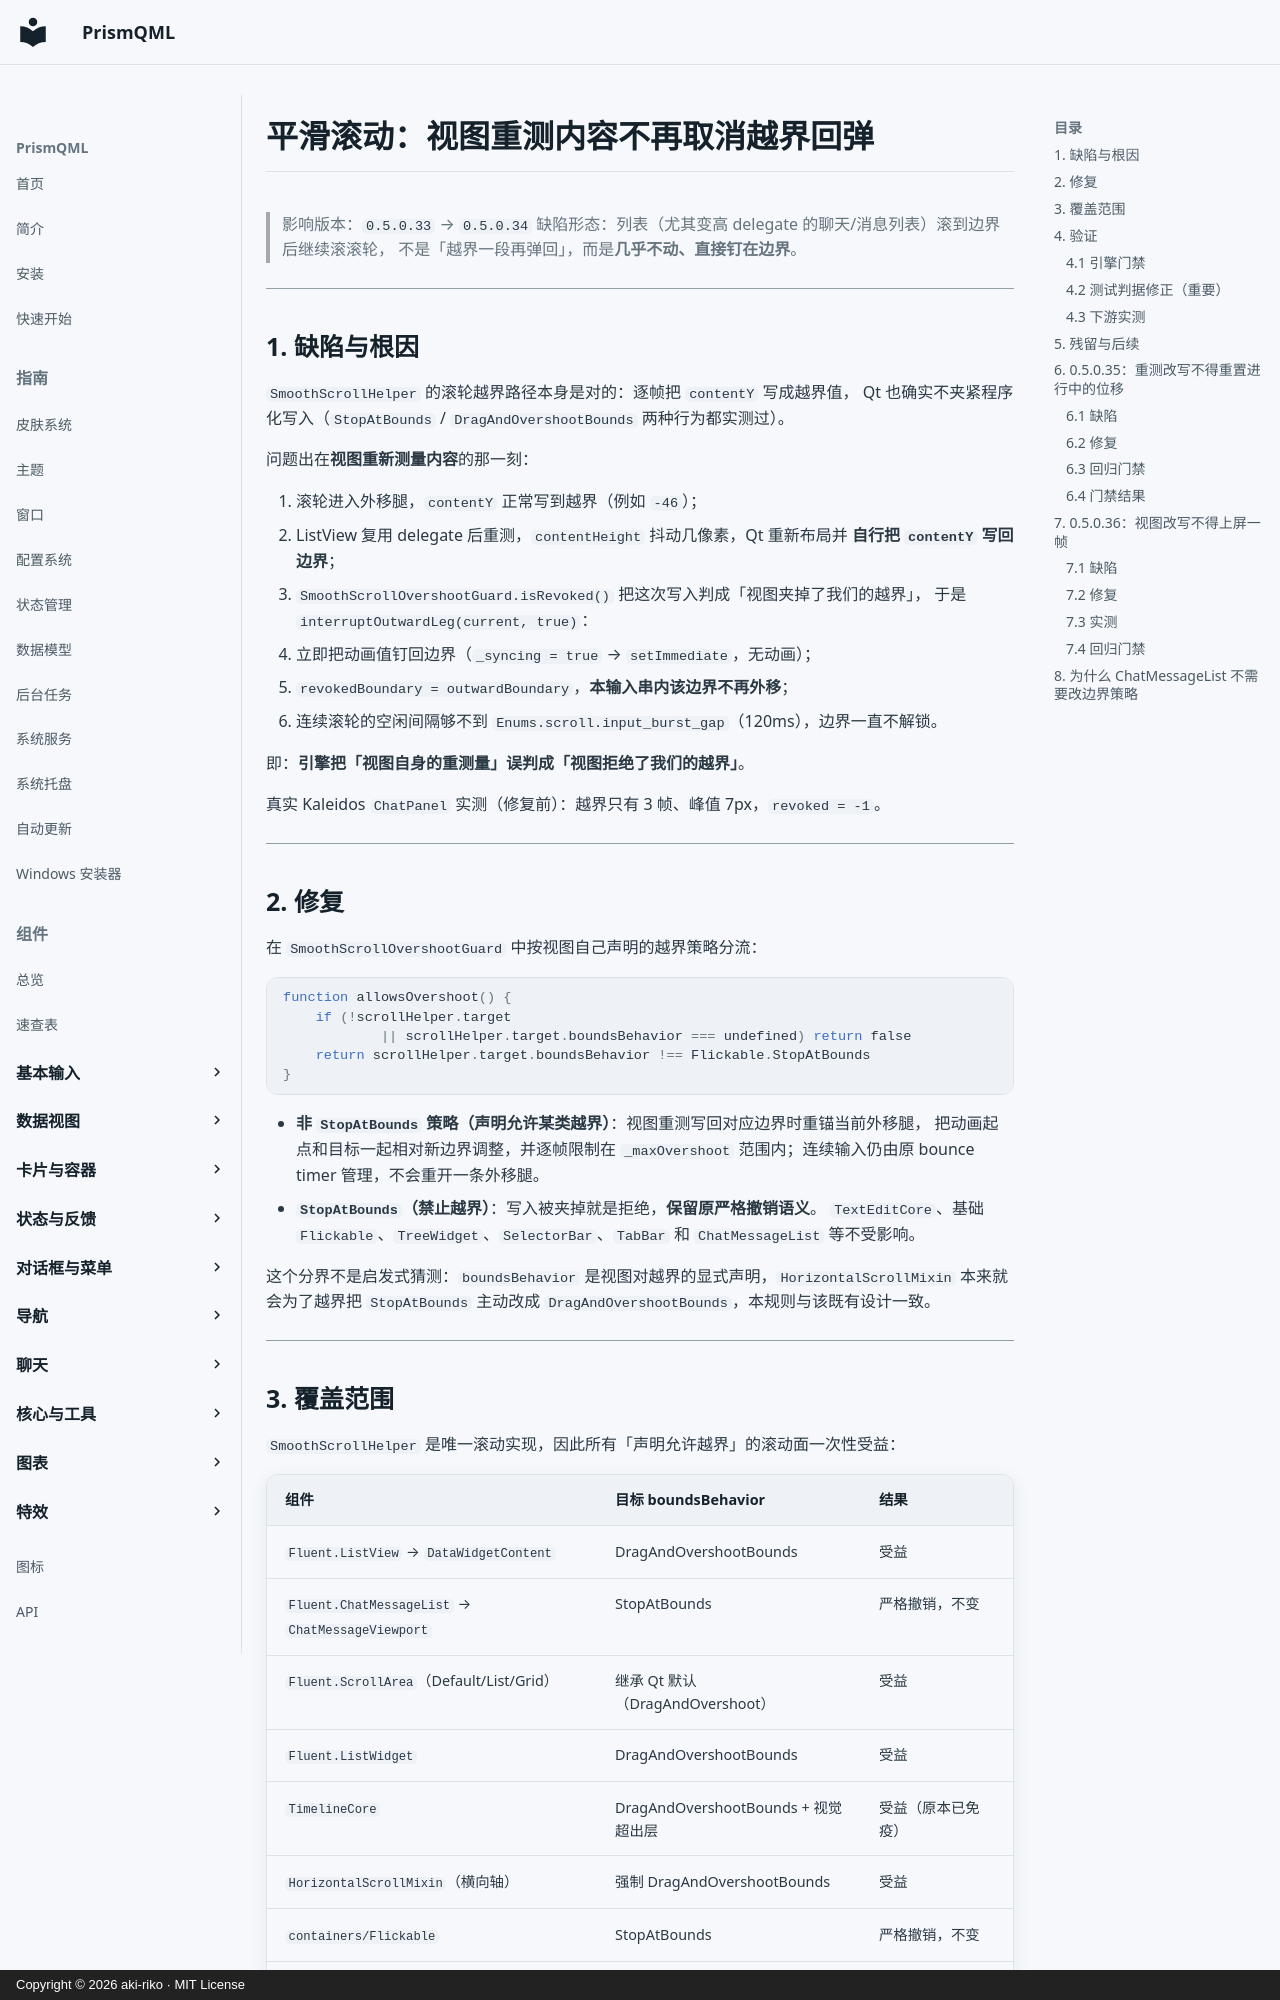

repository: aki-riko/PrismQML · page: smooth-scroll-relayout-overshoot/index.html · generator: mkdocs · copyright: Copyright © 2026 aki-riko · MIT License

# 平滑滚动：视图重测内容不再取消越界回弹

> 影响版本：`0.5.0.33` → `0.5.0.34`
> 缺陷形态：列表（尤其变高 delegate 的聊天/消息列表）滚到边界后继续滚滚轮，
> 不是「越界一段再弹回」，而是**几乎不动、直接钉在边界**。

---

## 1. 缺陷与根因

`SmoothScrollHelper` 的滚轮越界路径本身是对的：逐帧把 `contentY` 写成越界值，
Qt 也确实不夹紧程序化写入（`StopAtBounds` / `DragAndOvershootBounds` 两种行为都实测过）。

问题出在**视图重新测量内容**的那一刻：

1. 滚轮进入外移腿，`contentY` 正常写到越界（例如 `-46`）；
2. ListView 复用 delegate 后重测，`contentHeight` 抖动几像素，Qt 重新布局并
   **自行把 `contentY` 写回边界**；
3. `SmoothScrollOvershootGuard.isRevoked()` 把这次写入判成「视图夹掉了我们的越界」，
   于是 `interruptOutwardLeg(current, true)`：
   * 立即把动画值钉回边界（`_syncing = true` → `setImmediate`，无动画）；
   * `revokedBoundary = outwardBoundary`，**本输入串内该边界不再外移**；
4. 连续滚轮的空闲间隔够不到 `Enums.scroll.input_burst_gap`（120ms），边界一直不解锁。

即：**引擎把「视图自身的重测量」误判成「视图拒绝了我们的越界」**。

真实 Kaleidos `ChatPanel` 实测（修复前）：越界只有 3 帧、峰值 7px，`revoked = -1`。

---

## 2. 修复

在 `SmoothScrollOvershootGuard` 中按视图自己声明的越界策略分流：

```qml
function allowsOvershoot() {
    if (!scrollHelper.target
            || scrollHelper.target.boundsBehavior === undefined) return false
    return scrollHelper.target.boundsBehavior !== Flickable.StopAtBounds
}
```

* **非 `StopAtBounds` 策略（声明允许某类越界）**：视图重测写回对应边界时重锚当前外移腿，
  把动画起点和目标一起相对新边界调整，并逐帧限制在 `_maxOvershoot` 范围内；连续输入仍由原
  bounce timer 管理，不会重开一条外移腿。
* **`StopAtBounds`（禁止越界）**：写入被夹掉就是拒绝，**保留原严格撤销语义**。
  `TextEditCore`、基础 `Flickable`、`TreeWidget`、`SelectorBar`、`TabBar` 和
  `ChatMessageList` 等不受影响。

这个分界不是启发式猜测：`boundsBehavior` 是视图对越界的显式声明，`HorizontalScrollMixin`
本来就会为了越界把 `StopAtBounds` 主动改成 `DragAndOvershootBounds`，本规则与该既有设计一致。

---
